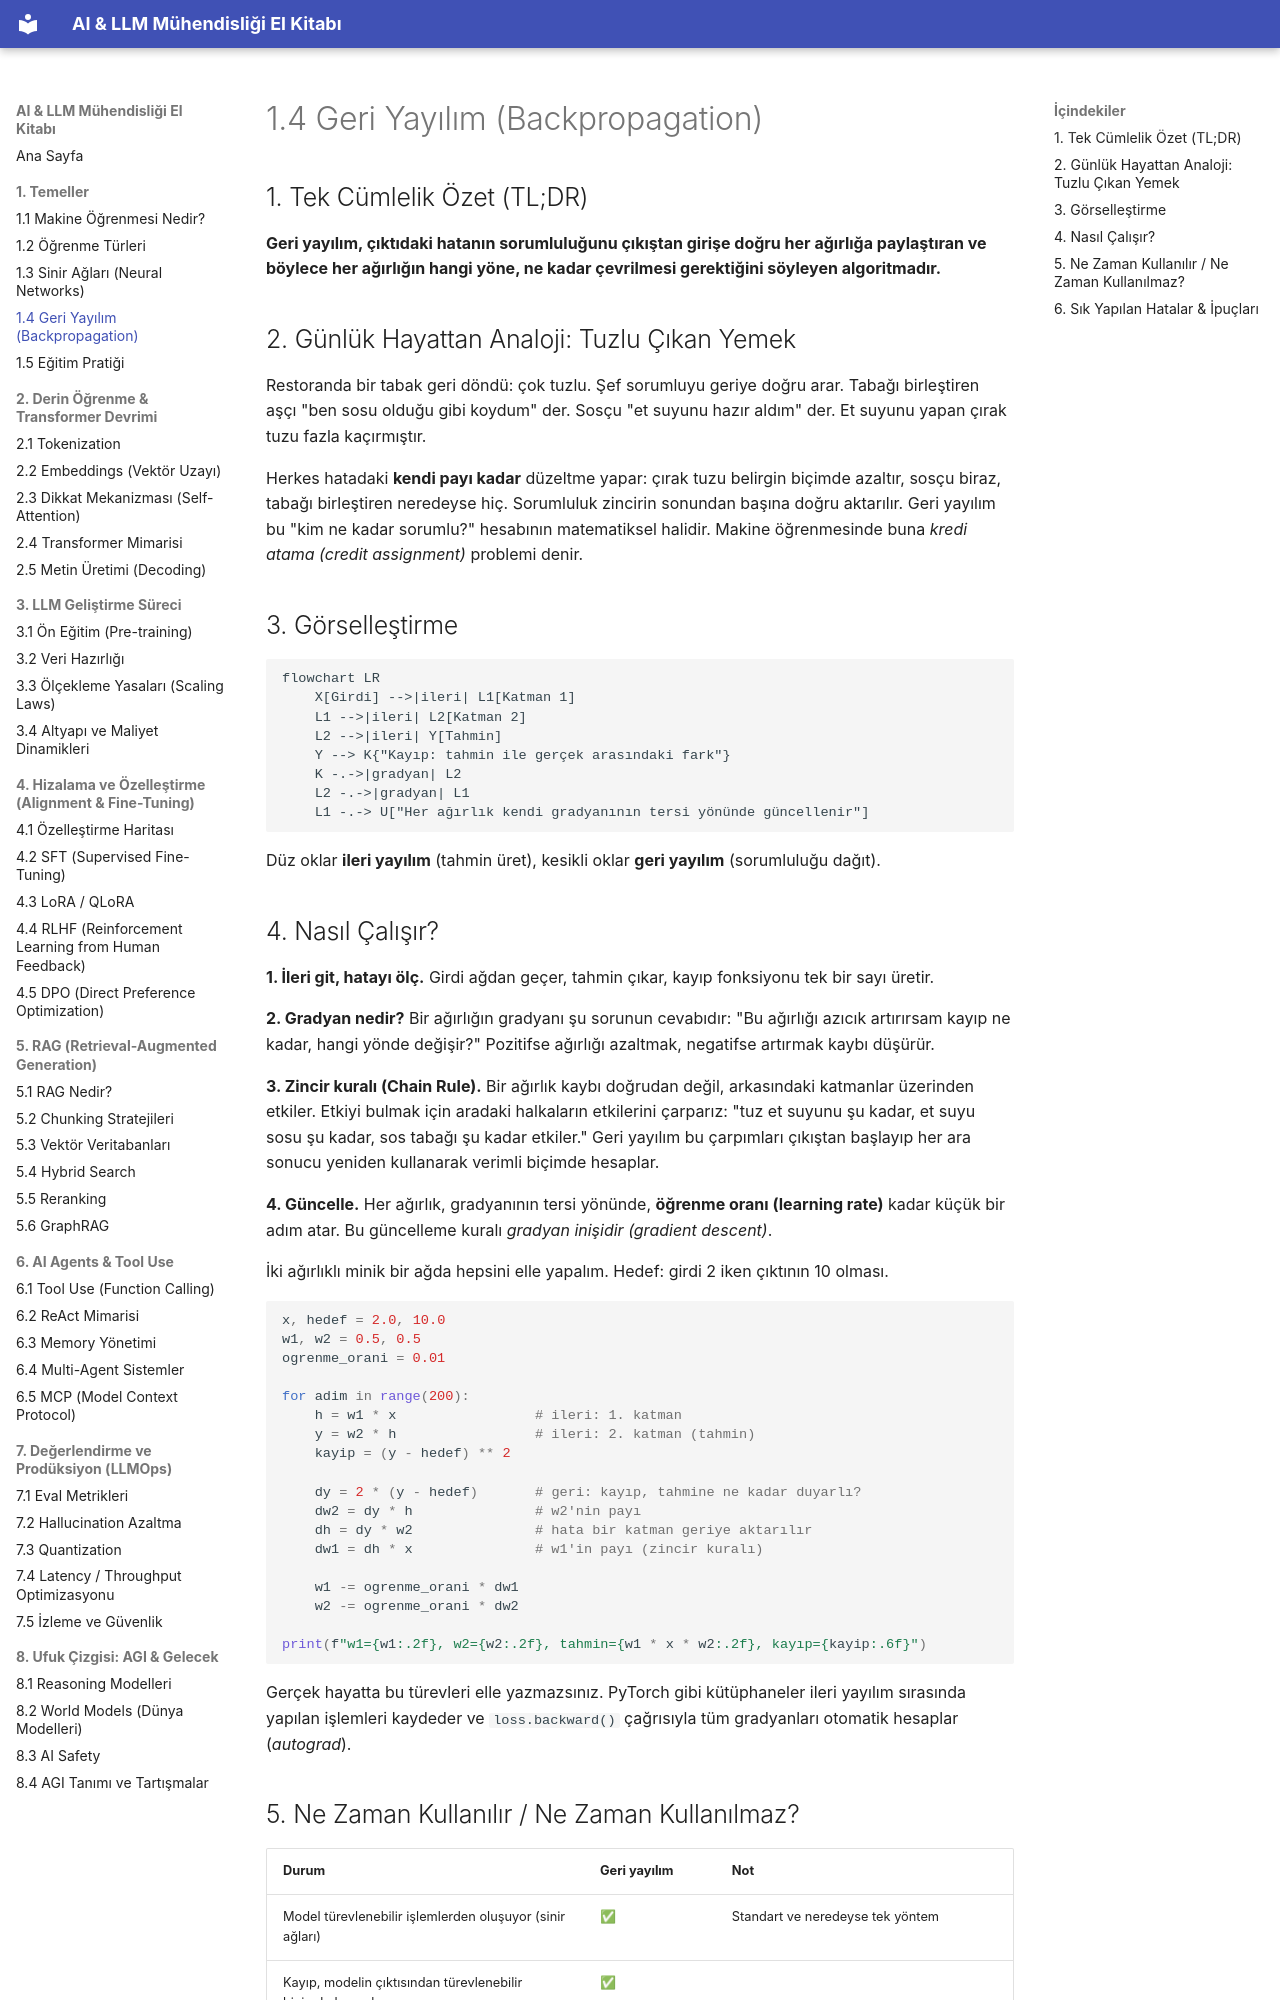

repository: celebibasar/ai-llm-turkish-handbook · page: 01-temeller/04-geri-yayilim/index.html · generator: mkdocs

# 1.4 Geri Yayılım (Backpropagation)

## 1. Tek Cümlelik Özet (TL;DR)

**Geri yayılım, çıktıdaki hatanın sorumluluğunu çıkıştan girişe doğru her ağırlığa paylaştıran ve böylece her ağırlığın hangi yöne, ne kadar çevrilmesi gerektiğini söyleyen algoritmadır.**

## 2. Günlük Hayattan Analoji: Tuzlu Çıkan Yemek

Restoranda bir tabak geri döndü: çok tuzlu. Şef sorumluyu geriye doğru arar. Tabağı birleştiren aşçı "ben sosu olduğu gibi koydum" der. Sosçu "et suyunu hazır aldım" der. Et suyunu yapan çırak tuzu fazla kaçırmıştır.

Herkes hatadaki **kendi payı kadar** düzeltme yapar: çırak tuzu belirgin biçimde azaltır, sosçu biraz, tabağı birleştiren neredeyse hiç. Sorumluluk zincirin sonundan başına doğru aktarılır. Geri yayılım bu "kim ne kadar sorumlu?" hesabının matematiksel halidir. Makine öğrenmesinde buna *kredi atama (credit assignment)* problemi denir.

## 3. Görselleştirme

```mermaid
flowchart LR
    X[Girdi] -->|ileri| L1[Katman 1]
    L1 -->|ileri| L2[Katman 2]
    L2 -->|ileri| Y[Tahmin]
    Y --> K{"Kayıp: tahmin ile gerçek arasındaki fark"}
    K -.->|gradyan| L2
    L2 -.->|gradyan| L1
    L1 -.-> U["Her ağırlık kendi gradyanının tersi yönünde güncellenir"]
```

Düz oklar **ileri yayılım** (tahmin üret), kesikli oklar **geri yayılım** (sorumluluğu dağıt).

## 4. Nasıl Çalışır?

**1. İleri git, hatayı ölç.** Girdi ağdan geçer, tahmin çıkar, kayıp fonksiyonu tek bir sayı üretir.

**2. Gradyan nedir?** Bir ağırlığın gradyanı şu sorunun cevabıdır: "Bu ağırlığı azıcık artırırsam kayıp ne kadar, hangi yönde değişir?" Pozitifse ağırlığı azaltmak, negatifse artırmak kaybı düşürür.

**3. Zincir kuralı (Chain Rule).** Bir ağırlık kaybı doğrudan değil, arkasındaki katmanlar üzerinden etkiler. Etkiyi bulmak için aradaki halkaların etkilerini çarparız: "tuz et suyunu şu kadar, et suyu sosu şu kadar, sos tabağı şu kadar etkiler." Geri yayılım bu çarpımları çıkıştan başlayıp her ara sonucu yeniden kullanarak verimli biçimde hesaplar.

**4. Güncelle.** Her ağırlık, gradyanının tersi yönünde, **öğrenme oranı (learning rate)** kadar küçük bir adım atar. Bu güncelleme kuralı *gradyan inişidir (gradient descent)*.

İki ağırlıklı minik bir ağda hepsini elle yapalım. Hedef: girdi 2 iken çıktının 10 olması.

```python
x, hedef = 2.0, 10.0
w1, w2 = 0.5, 0.5
ogrenme_orani = 0.01

for adim in range(200):
    h = w1 * x                 # ileri: 1. katman
    y = w2 * h                 # ileri: 2. katman (tahmin)
    kayip = (y - hedef) ** 2

    dy = 2 * (y - hedef)       # geri: kayıp, tahmine ne kadar duyarlı?
    dw2 = dy * h               # w2'nin payı
    dh = dy * w2               # hata bir katman geriye aktarılır
    dw1 = dh * x               # w1'in payı (zincir kuralı)

    w1 -= ogrenme_orani * dw1
    w2 -= ogrenme_orani * dw2

print(f"w1={w1:.2f}, w2={w2:.2f}, tahmin={w1 * x * w2:.2f}, kayıp={kayip:.6f}")
```

Gerçek hayatta bu türevleri elle yazmazsınız. PyTorch gibi kütüphaneler ileri yayılım sırasında yapılan işlemleri kaydeder ve `loss.backward()` çağrısıyla tüm gradyanları otomatik hesaplar (*autograd*).
